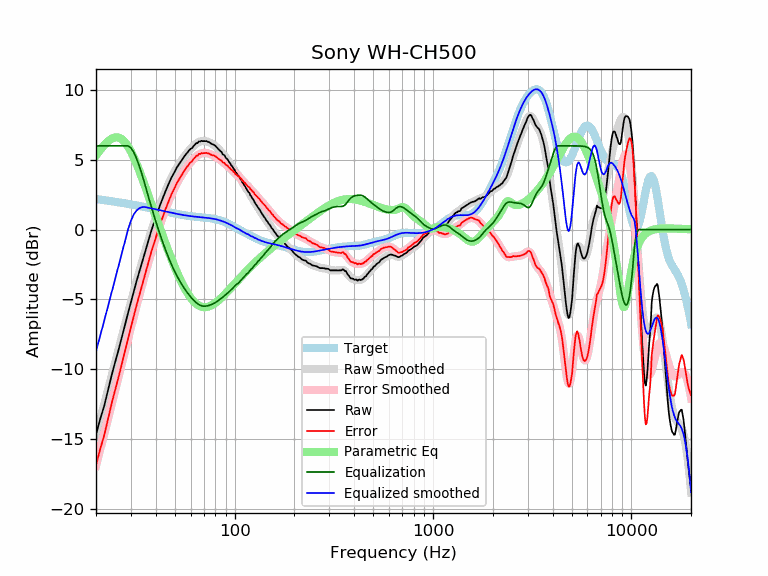

The table this chart was drawn from, first rows:
frequency, raw, error, smoothed, error_smoothed, equalization, parametric_eq, equalized_raw, equalized_smoothed, target
20, -14.71, -16.89, -14.73, -16.92, 6.00, 5.31, -8.71, -8.73, 2.19
21, -13.59, -15.73, -13.62, -15.76, 6.00, 5.71, -7.59, -7.62, 2.15
22, -12.65, -14.75, -12.54, -14.65, 6.00, 6.05, -6.65, -6.54, 2.11
23, -11.53, -13.59, -11.50, -13.56, 6.00, 6.33, -5.53, -5.50, 2.07
24, -10.43, -12.46, -10.49, -12.52, 6.00, 6.52, -4.43, -4.49, 2.03
25, -9.49, -11.48, -9.52, -11.51, 6.00, 6.62, -3.49, -3.52, 1.99
26, -8.62, -10.57, -8.59, -10.54, 6.00, 6.60, -2.62, -2.59, 1.95
27, -7.71, -9.62, -7.69, -9.60, 6.00, 6.48, -1.71, -1.69, 1.91
28, -6.83, -8.70, -6.83, -8.70, 6.00, 6.27, -0.83, -0.83, 1.88
29, -6.00, -7.84, -6.00, -7.84, 6.00, 5.96, 0.00, -0.00, 1.84
30, -5.22, -7.02, -5.21, -7.02, 5.85, 5.59, 0.64, 0.64, 1.80
31, -4.46, -6.22, -4.46, -6.23, 5.55, 5.17, 1.09, 1.09, 1.77
32, -3.72, -5.45, -3.74, -5.47, 5.10, 4.72, 1.38, 1.36, 1.73
33, -3.07, -4.76, -3.06, -4.75, 4.58, 4.25, 1.51, 1.52, 1.69
34, -2.42, -4.07, -2.41, -4.07, 4.01, 3.76, 1.60, 1.60, 1.66
35, -1.80, -3.42, -1.79, -3.42, 3.42, 3.28, 1.62, 1.62, 1.62
36, -1.22, -2.80, -1.21, -2.79, 2.79, 2.79, 1.58, 1.59, 1.59
37, -0.68, -2.23, -0.65, -2.20, 2.20, 2.31, 1.53, 1.55, 1.55
38, -0.09, -1.60, -0.12, -1.64, 1.64, 1.85, 1.55, 1.52, 1.52
39, 0.38, -1.10, 0.38, -1.11, 1.11, 1.39, 1.49, 1.48, 1.48
40, 0.85, -0.60, 0.85, -0.60, 0.60, 0.95, 1.45, 1.45, 1.45
41, 1.26, -0.15, 1.29, -0.12, 0.12, 0.52, 1.39, 1.42, 1.42
42, 1.73, 0.35, 1.71, 0.33, -0.33, 0.10, 1.41, 1.38, 1.38
43, 2.10, 0.75, 2.10, 0.75, -0.75, -0.30, 1.35, 1.35, 1.35
44, 2.46, 1.14, 2.47, 1.15, -1.15, -0.69, 1.31, 1.32, 1.32
45, 2.81, 1.52, 2.81, 1.52, -1.52, -1.07, 1.29, 1.29, 1.29
46, 3.13, 1.87, 3.13, 1.87, -1.87, -1.43, 1.26, 1.26, 1.26
47, 3.43, 2.20, 3.43, 2.20, -2.20, -1.77, 1.24, 1.23, 1.23
48, 3.72, 2.52, 3.70, 2.50, -2.50, -2.11, 1.22, 1.20, 1.20
49, 3.94, 2.77, 3.96, 2.78, -2.78, -2.42, 1.16, 1.18, 1.18
50, 4.17, 3.02, 4.19, 3.04, -3.04, -2.73, 1.13, 1.15, 1.15
51, 4.43, 3.31, 4.41, 3.28, -3.28, -3.01, 1.15, 1.13, 1.13
52, 4.60, 3.50, 4.61, 3.51, -3.51, -3.28, 1.10, 1.10, 1.10
53, 4.78, 3.70, 4.80, 3.72, -3.72, -3.54, 1.07, 1.08, 1.08
54, 4.95, 3.89, 4.97, 3.91, -3.91, -3.78, 1.04, 1.06, 1.06
55, 5.13, 4.09, 5.13, 4.09, -4.09, -4.01, 1.04, 1.04, 1.04
56, 5.28, 4.26, 5.28, 4.26, -4.26, -4.22, 1.03, 1.02, 1.02
57, 5.42, 4.42, 5.42, 4.42, -4.42, -4.41, 1.01, 1.00, 1.00
58, 5.54, 4.56, 5.55, 4.56, -4.56, -4.59, 0.98, 0.99, 0.99
59, 5.69, 4.72, 5.67, 4.70, -4.70, -4.75, 0.99, 0.97, 0.97
60, 5.78, 4.82, 5.79, 4.83, -4.83, -4.90, 0.96, 0.96, 0.96
61, 5.84, 4.90, 5.89, 4.95, -4.95, -5.03, 0.90, 0.95, 0.95
62, 5.98, 5.05, 5.99, 5.06, -5.06, -5.14, 0.93, 0.94, 0.94
63, 6.07, 5.15, 6.08, 5.16, -5.16, -5.24, 0.92, 0.92, 0.92
64, 6.20, 5.29, 6.16, 5.24, -5.24, -5.32, 0.96, 0.91, 0.91
65, 6.19, 5.29, 6.22, 5.32, -5.32, -5.39, 0.88, 0.91, 0.91
66, 6.32, 5.43, 6.28, 5.38, -5.38, -5.45, 0.94, 0.90, 0.90
67, 6.30, 5.42, 6.31, 5.43, -5.43, -5.50, 0.88, 0.89, 0.89
68, 6.36, 5.48, 6.34, 5.46, -5.46, -5.53, 0.90, 0.88, 0.88
69, 6.33, 5.46, 6.35, 5.48, -5.48, -5.55, 0.85, 0.87, 0.87
70, 6.34, 5.48, 6.35, 5.49, -5.49, -5.56, 0.85, 0.86, 0.86
71, 6.33, 5.48, 6.34, 5.49, -5.49, -5.56, 0.84, 0.85, 0.85
72, 6.34, 5.50, 6.33, 5.48, -5.48, -5.56, 0.86, 0.84, 0.84
73, 6.30, 5.47, 6.30, 5.47, -5.47, -5.54, 0.84, 0.84, 0.84
74, 6.27, 5.45, 6.27, 5.44, -5.44, -5.52, 0.83, 0.82, 0.83
75, 6.23, 5.42, 6.23, 5.42, -5.42, -5.49, 0.82, 0.81, 0.81
76, 6.16, 5.36, 6.19, 5.39, -5.39, -5.45, 0.78, 0.80, 0.80
77, 6.12, 5.33, 6.14, 5.35, -5.35, -5.41, 0.77, 0.79, 0.79
78, 6.09, 5.32, 6.09, 5.32, -5.32, -5.36, 0.78, 0.77, 0.78
79, 6.05, 5.29, 6.03, 5.27, -5.27, -5.31, 0.78, 0.76, 0.76
... 553 more rows
